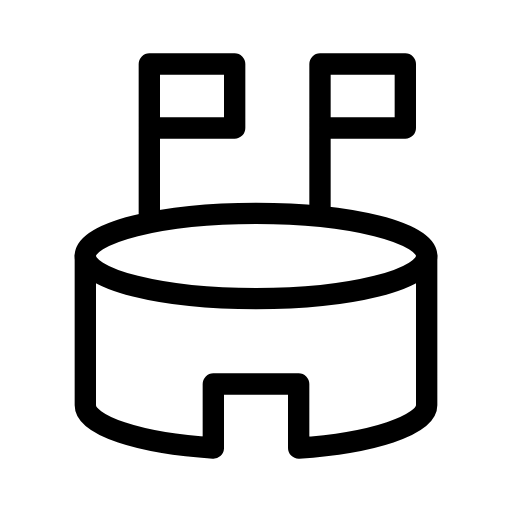
t = 0.00 s
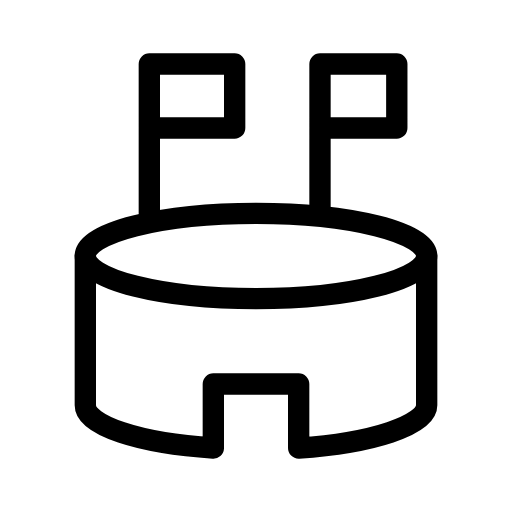
t = 0.33 s
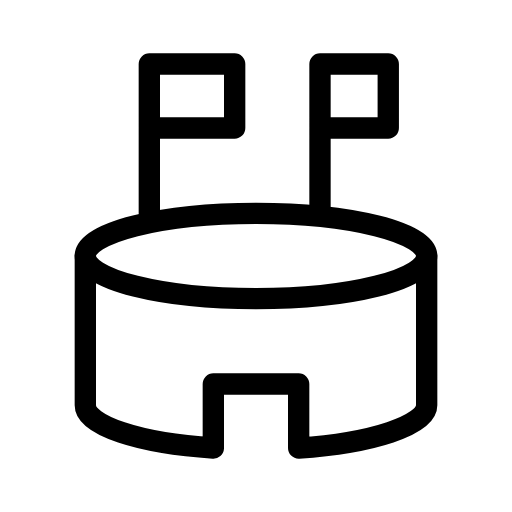
t = 0.67 s
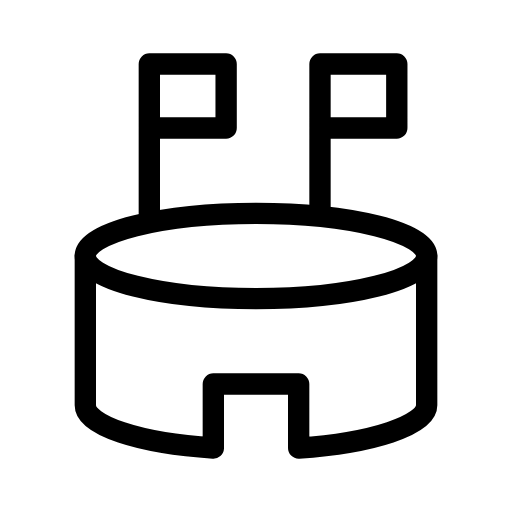
t = 1.00 s
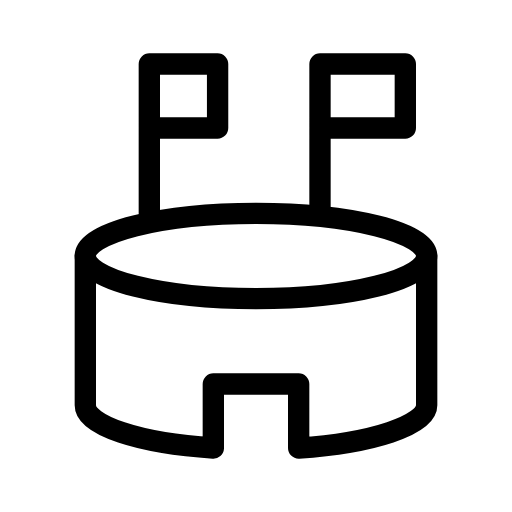
t = 1.33 s
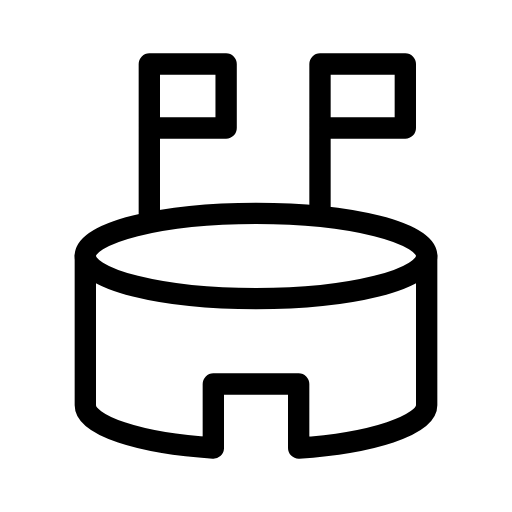
t = 1.67 s

The animated SVG that drew these frames (rendered in a browser with its animation timeline set to each time). Animation: 2 SMIL elements (animate=2); one cycle of 2.00 s, repeats indefinitely.

<svg xmlns="http://www.w3.org/2000/svg" width="24" height="24" viewBox="0 0 24 24" fill="none" stroke="currentColor"
     stroke-width="1" stroke-linecap="round" stroke-linejoin="round"
     class="icon icon-tabler icons-tabler-animated icon-tabler-building-stadium">
    <path stroke="none" d="M0 0h24v24H0z" fill="none"/>
    <path d="M4 12a8 2 0 1 0 16 0a8 2 0 1 0 -16 0"/>
    <path d="M4 12v7c0 .94 2.51 1.785 6 2v-3h4v3c3.435 -.225 6 -1.07 6 -2v-7"/>
    <path d="M15 6h4v-3h-4v7">
        <animate attributeName="d" values="M15 6h4v-3h-4v7;M15 6h3.2v-3h-3.2v7;M15 6h4v-3h-4v7;M15 6h4v-3h-4v7" dur="2s" repeatCount="indefinite" keyTimes="0;0.333;0.667;1" calcMode="spline" keySplines="0.42 0 0.58 1;0.42 0 0.58 1;0.42 0 0.58 1"/>
    </path>
    <path d="M7 6h4v-3h-4v7">
        <animate attributeName="d" values="M7 6h4v-3h-4v7;M7 6h4v-3h-4v7;M7 6h3.2v-3h-3.2v7;M7 6h4v-3h-4v7" dur="2s" repeatCount="indefinite" keyTimes="0;0.333;0.667;1" calcMode="spline" keySplines="0.42 0 0.58 1;0.42 0 0.58 1;0.42 0 0.58 1"/>
    </path>
</svg>
